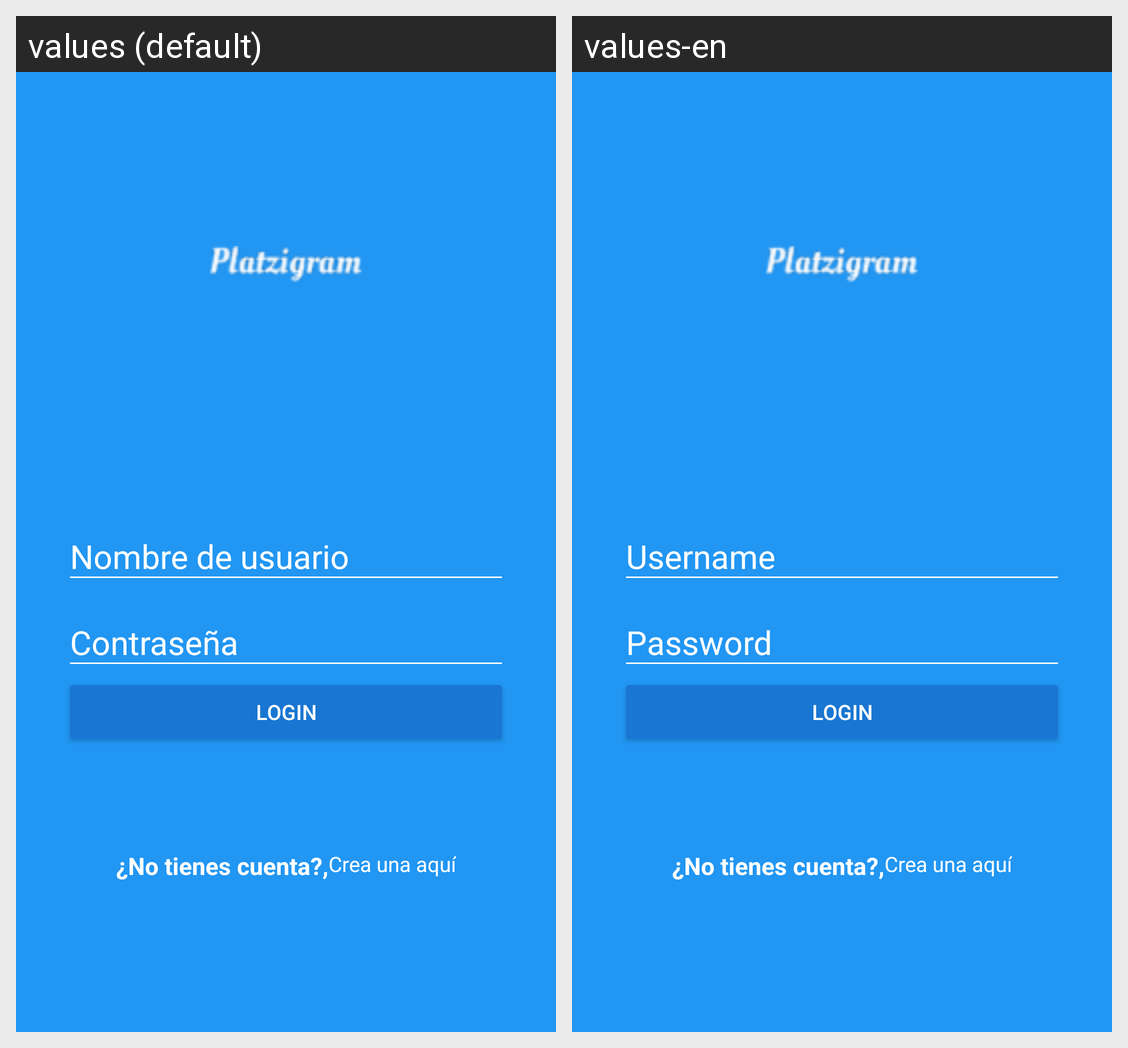

The same Android screen rendered under two of its app's locales, left to right. List the strings drawn on it with the default value and each locale's translation.
Android screen res/layout/activity_login.xml rendered under 2 locales, left to right: values (default), values-en. Device: Nexus 5 (rendered at 1080×1920; each locale shown at half size, 540×960, under a caption strip naming it); theme AppTheme.
Strings drawn on this screen, with the default value and each locale's value (text and hints the layout hard-codes, and strings that could not be matched under every locale, appear in the picture but are not listed):

hint_username
  values: Nombre de usuario
  values-en: Username

hint_password
  values: Contraseña
  values-en: Password

text_button_login
  values: Login
  values-en: Login

dont_have_account
  values: ¿No tienes cuenta?,
  values-en: ¿No tienes cuenta?,

create_here
  values: Crea una aquí
  values-en: Crea una aquí  [not translated; the default value is used]
